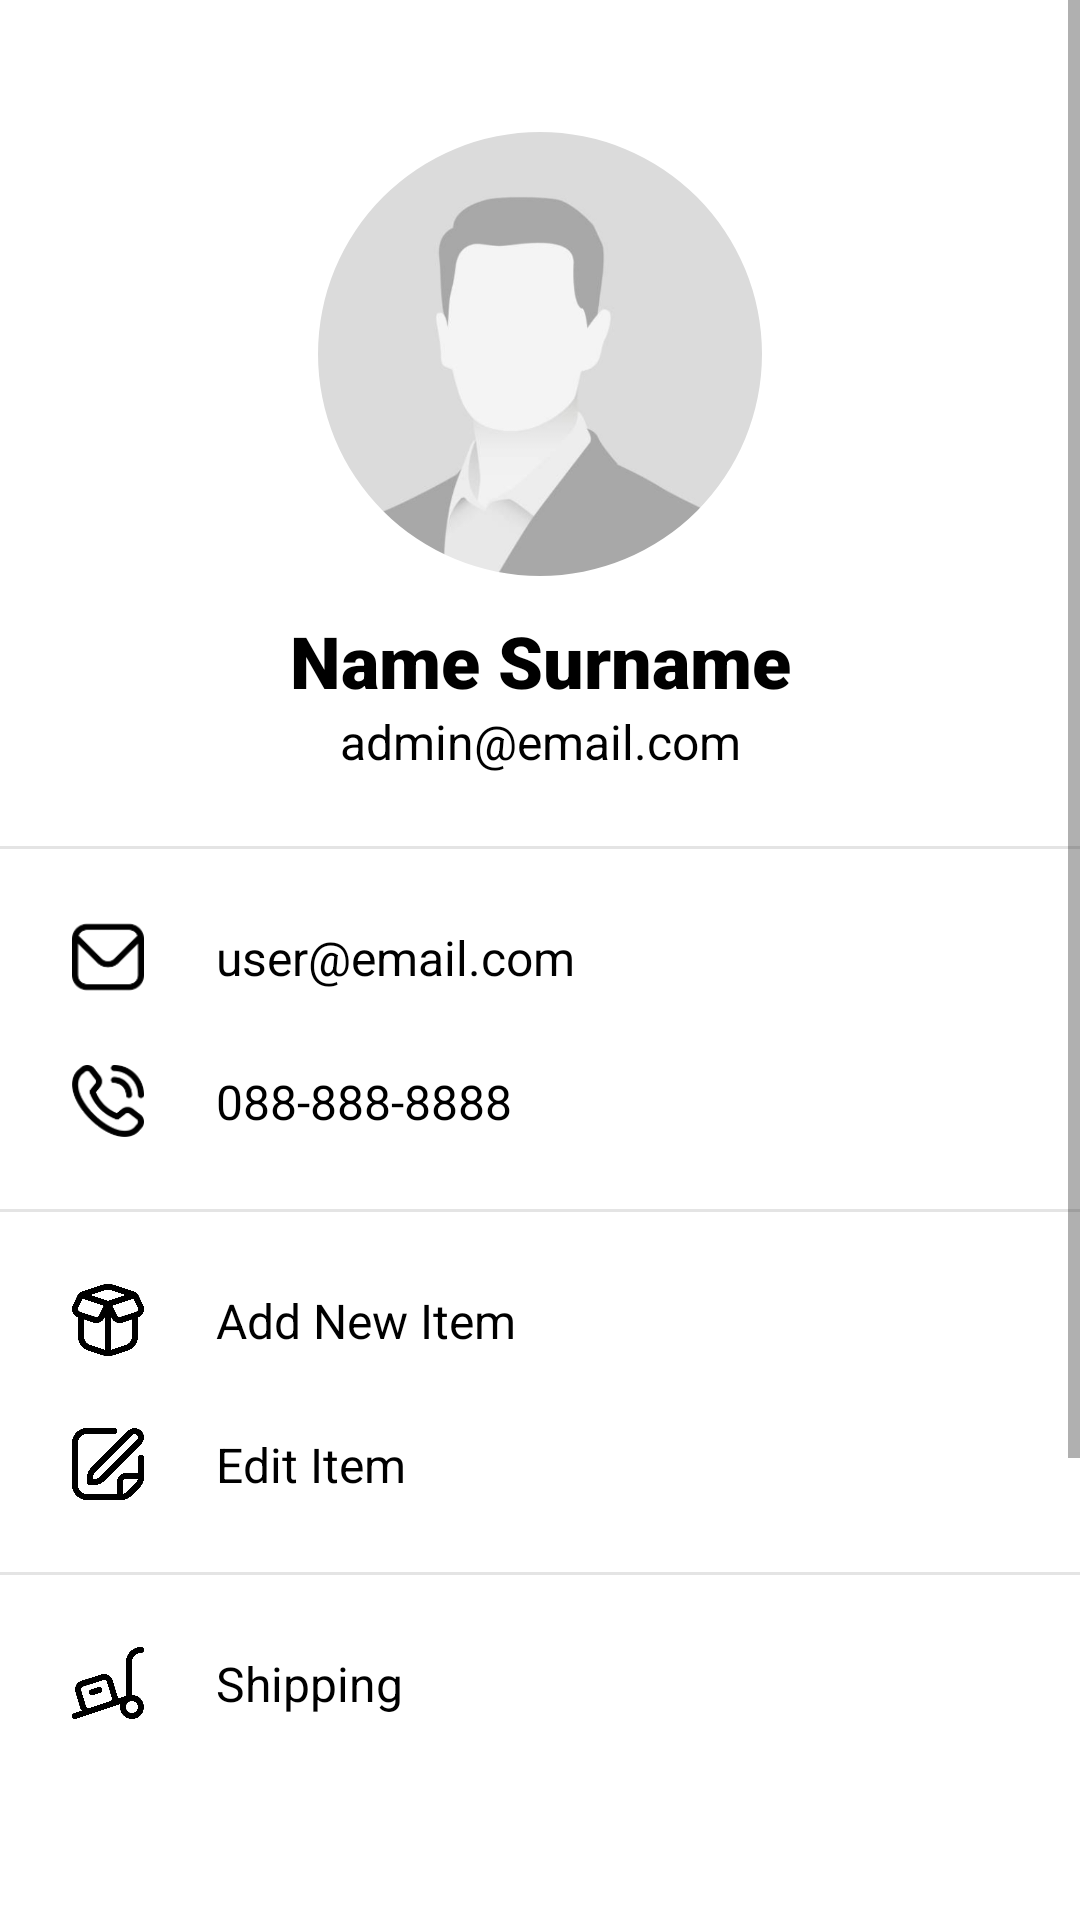

Here is an Android app screen rendered from its layout file. Give the layout XML and the strings, colors and styles it references.
<!-- AndroidManifest.xml: application theme Theme.OrderingSystem -->
<!-- res/layout/fragment_store_profile.xml -->
<?xml version="1.0" encoding="utf-8"?>
<ScrollView
        xmlns:android="http://schemas.android.com/apk/res/android"
        xmlns:tools="http://schemas.android.com/tools"
        xmlns:app="http://schemas.android.com/apk/res-auto"
        android:layout_width="match_parent"
        android:layout_height="match_parent"
        android:paddingBottom="56dp"
        tools:context=".view.ui.admin.StoreProfileFragment">

    <androidx.constraintlayout.widget.ConstraintLayout
            android:layout_width="match_parent"
            android:layout_height="wrap_content"
            android:paddingBottom="16dp">

        <com.google.android.material.imageview.ShapeableImageView
                android:id="@+id/profileImage"
                android:layout_width="148dp"
                android:layout_height="148dp"
                app:layout_constraintTop_toTopOf="parent"
                app:layout_constraintLeft_toLeftOf="parent"
                app:layout_constraintRight_toRightOf="parent"
                android:layout_marginTop="44dp"
                android:src="@drawable/profile_image_placeholder"
                app:shapeAppearanceOverlay="@style/RoundedImageView"/>

        <TextView
                android:id="@+id/userFullName"
                android:layout_width="wrap_content"
                android:layout_height="wrap_content"
                android:text="Name Surname"
                android:layout_marginTop="12dp"
                style="@style/HeaderTextStyle"
                app:layout_constraintTop_toBottomOf="@id/profileImage"
                app:layout_constraintLeft_toLeftOf="parent"
                app:layout_constraintRight_toRightOf="parent"/>

        <TextView
                android:id="@+id/userEmail"
                android:layout_width="wrap_content"
                android:layout_height="wrap_content"
                android:text="admin@email.com"
                style="@style/NormalTextStyle"
                app:layout_constraintTop_toBottomOf="@id/userFullName"
                app:layout_constraintLeft_toLeftOf="parent"
                app:layout_constraintRight_toRightOf="parent"/>

        <View
                android:id="@+id/separator_1"
                android:layout_width="match_parent"
                android:layout_height="1dp"
                android:background="@color/separator"
                app:layout_constraintTop_toBottomOf="@id/userEmail"
                android:layout_marginTop="24dp"/>

        <ImageView
                android:id="@+id/ic_email"
                android:layout_width="24dp"
                android:layout_height="24dp"
                app:layout_constraintTop_toBottomOf="@id/separator_1"
                app:layout_constraintLeft_toLeftOf="parent"
                android:layout_margin="24dp"
                android:src="@drawable/ic_envelope"/>

        <TextView
                android:id="@+id/userEmailDetail"
                android:layout_width="0dp"
                android:layout_height="wrap_content"
                android:layout_marginStart="24dp"
                android:text="user@email.com"
                style="@style/NormalTextStyle"
                app:layout_constraintTop_toTopOf="@id/ic_email"
                app:layout_constraintBottom_toBottomOf="@id/ic_email"
                app:layout_constraintLeft_toRightOf="@id/ic_email"
                app:layout_constraintRight_toRightOf="parent"/>

        <ImageView
                android:id="@+id/ic_phone"
                android:layout_width="24dp"
                android:layout_height="24dp"
                app:layout_constraintTop_toBottomOf="@id/ic_email"
                app:layout_constraintLeft_toLeftOf="parent"
                android:layout_margin="24dp"
                android:src="@drawable/ic_phone"/>

        <TextView
                android:id="@+id/userPhoneNumber"
                android:layout_width="0dp"
                android:layout_height="wrap_content"
                android:layout_marginStart="24dp"
                android:text="088-888-8888"
                style="@style/NormalTextStyle"
                app:layout_constraintTop_toTopOf="@id/ic_phone"
                app:layout_constraintBottom_toBottomOf="@id/ic_phone"
                app:layout_constraintLeft_toRightOf="@id/ic_phone"
                app:layout_constraintRight_toRightOf="parent"/>

        <View
                android:id="@+id/separator_2"
                android:layout_width="match_parent"
                android:layout_height="1dp"
                android:background="@color/separator"
                app:layout_constraintTop_toBottomOf="@id/ic_phone"
                android:layout_marginTop="24dp"/>

        <ImageView
                android:id="@+id/ic_box"
                android:layout_width="24dp"
                android:layout_height="24dp"
                app:layout_constraintTop_toBottomOf="@id/separator_2"
                app:layout_constraintLeft_toLeftOf="parent"
                android:layout_margin="24dp"
                android:src="@drawable/ic_box"/>

        <TextView
                android:id="@+id/buttonAddNewItem"
                android:layout_width="0dp"
                android:layout_height="wrap_content"
                android:layout_marginStart="24dp"
                android:text="Add New Item"
                android:paddingTop="12dp"
                android:paddingBottom="12dp"
                style="@style/NormalTextStyle"
                app:layout_constraintTop_toTopOf="@id/ic_box"
                app:layout_constraintBottom_toBottomOf="@id/ic_box"
                app:layout_constraintLeft_toRightOf="@id/ic_box"
                app:layout_constraintRight_toRightOf="parent"/>

        <ImageView
                android:id="@+id/ic_edit"
                android:layout_width="24dp"
                android:layout_height="24dp"
                app:layout_constraintTop_toBottomOf="@id/ic_box"
                app:layout_constraintLeft_toLeftOf="parent"
                android:layout_margin="24dp"
                android:src="@drawable/ic_edit"/>

        <TextView
                android:id="@+id/buttonEditItem"
                android:layout_width="0dp"
                android:layout_height="wrap_content"
                android:layout_marginStart="24dp"
                android:text="Edit Item"
                android:paddingTop="12dp"
                android:paddingBottom="12dp"
                style="@style/NormalTextStyle"
                app:layout_constraintTop_toTopOf="@id/ic_edit"
                app:layout_constraintBottom_toBottomOf="@id/ic_edit"
                app:layout_constraintLeft_toRightOf="@id/ic_edit"
                app:layout_constraintRight_toRightOf="parent"/>

        <View
                android:id="@+id/separator_3"
                android:layout_width="match_parent"
                android:layout_height="1dp"
                android:background="@color/separator"
                app:layout_constraintTop_toBottomOf="@id/ic_edit"
                android:layout_marginTop="24dp"/>

        <ImageView
                android:id="@+id/ic_shipping"
                android:layout_width="24dp"
                android:layout_height="24dp"
                app:layout_constraintTop_toBottomOf="@id/separator_3"
                app:layout_constraintLeft_toLeftOf="parent"
                android:layout_margin="24dp"
                android:src="@drawable/ic_shipping"/>

        <TextView
                android:id="@+id/buttonShipping"
                android:layout_width="0dp"
                android:layout_height="wrap_content"
                android:layout_marginStart="24dp"
                android:text="Shipping"
                android:paddingTop="12dp"
                android:paddingBottom="12dp"
                style="@style/NormalTextStyle"
                app:layout_constraintTop_toTopOf="@id/ic_shipping"
                app:layout_constraintBottom_toBottomOf="@id/ic_shipping"
                app:layout_constraintLeft_toRightOf="@id/ic_shipping"
                app:layout_constraintRight_toRightOf="parent"/>


        <ImageView
                android:id="@+id/ic_received"
                android:layout_width="24dp"
                android:layout_height="24dp"
                app:layout_constraintTop_toBottomOf="@id/ic_shipping"
                app:layout_constraintLeft_toLeftOf="parent"
                android:layout_margin="24dp"
                android:src="@drawable/ic_shipped_box"/>

        <TextView
                android:id="@+id/buttonReceived"
                android:layout_width="0dp"
                android:layout_height="wrap_content"
                android:layout_marginStart="24dp"
                android:text="Shipped Already"
                android:paddingTop="12dp"
                android:paddingBottom="12dp"
                style="@style/NormalTextStyle"
                app:layout_constraintTop_toTopOf="@id/ic_received"
                app:layout_constraintBottom_toBottomOf="@id/ic_received"
                app:layout_constraintLeft_toRightOf="@id/ic_received"
                app:layout_constraintRight_toRightOf="parent"/>

        <ImageView
                android:id="@+id/ic_setting"
                android:layout_width="24dp"
                android:layout_height="24dp"
                app:layout_constraintTop_toBottomOf="@id/ic_received"
                app:layout_constraintLeft_toLeftOf="parent"
                android:layout_margin="24dp"
                android:src="@drawable/ic_settings"/>

        <TextView
                android:id="@+id/buttonSetting"
                android:layout_width="0dp"
                android:layout_height="wrap_content"
                android:layout_marginStart="24dp"
                android:text="Setting"
                android:paddingTop="12dp"
                android:paddingBottom="12dp"
                style="@style/NormalTextStyle"
                app:layout_constraintTop_toTopOf="@id/ic_setting"
                app:layout_constraintBottom_toBottomOf="@id/ic_setting"
                app:layout_constraintLeft_toRightOf="@id/ic_setting"
                app:layout_constraintRight_toRightOf="parent"/>

        <View
                android:id="@+id/separator_4"
                android:layout_width="match_parent"
                android:layout_height="1dp"
                android:background="@color/separator"
                app:layout_constraintTop_toBottomOf="@id/ic_setting"
                android:layout_marginTop="24dp"/>

        <ImageView
                android:id="@+id/ic_signout"
                android:layout_width="24dp"
                android:layout_height="24dp"
                app:layout_constraintTop_toBottomOf="@id/separator_4"
                app:layout_constraintLeft_toLeftOf="parent"
                android:layout_margin="24dp"
                android:src="@drawable/ic_power"/>

        <TextView
                android:id="@+id/buttonSignOut"
                android:layout_width="0dp"
                android:layout_height="wrap_content"
                android:layout_marginStart="24dp"
                android:text="Sing Out"
                android:paddingTop="12dp"
                android:paddingBottom="12dp"
                style="@style/NormalTextStyle"
                app:layout_constraintTop_toTopOf="@id/ic_signout"
                app:layout_constraintBottom_toBottomOf="@id/ic_signout"
                app:layout_constraintLeft_toRightOf="@id/ic_signout"
                app:layout_constraintRight_toRightOf="parent"/>

    </androidx.constraintlayout.widget.ConstraintLayout>

</ScrollView>
<!-- resources referenced by this layout -->
<resources>
  <color name="separator">#FFE4E4E4</color>
  <!-- drawable ic_box: png bitmap (drawable-hdpi, 57520 bytes) -->
  <!-- drawable ic_edit: png bitmap (drawable-hdpi, 50399 bytes) -->
  <!-- drawable ic_envelope: png bitmap (drawable-hdpi, 794 bytes) -->
  <!-- drawable ic_phone: png bitmap (drawable-hdpi, 1453 bytes) -->
  <!-- drawable ic_power: png bitmap (drawable-hdpi, 1088 bytes) -->
  <!-- drawable ic_settings: png bitmap (drawable-hdpi, 1445 bytes) -->
  <!-- drawable ic_shipped_box: png bitmap (drawable-hdpi, 57019 bytes) -->
  <!-- drawable ic_shipping: png bitmap (drawable-hdpi, 56413 bytes) -->
  <!-- drawable profile_image_placeholder: png bitmap (drawable-hdpi, 17664 bytes) -->
  <style name="HeaderTextStyle">
          <item name="fontFamily">sans-serif-black</item>
          <item name="android:textStyle">bold</item>
          <item name="android:textSize">24sp</item>
          <item name="android:textColor">@color/black</item>
      </style>
  <style name="NormalTextStyle">
          <item name="fontFamily">sans-serif</item>
          <item name="android:textSize">16sp</item>
          <item name="android:textColor">@color/black</item>
      </style>
  <style name="RoundedImageView">
          <item name="cornerFamily">rounded</item>
          <item name="cornerSize">50%</item>
      </style>
  <style name="Theme.OrderingSystem" parent="Theme.MaterialComponents.DayNight.DarkActionBar">
          
          <item name="colorPrimary">@color/purple_500</item>
          <item name="colorPrimaryVariant">@color/purple_700</item>
          <item name="colorOnPrimary">@color/white</item>
          
          <item name="colorSecondary">@color/teal_200</item>
          <item name="colorSecondaryVariant">@color/teal_700</item>
          <item name="colorOnSecondary">@color/black</item>
          
          <item name="android:statusBarColor">?attr/colorPrimaryVariant</item>
          
      </style>
  <color name="black">#FF000000</color>
  <color name="purple_500">#FF4BD17C</color>
  <color name="purple_700">#FF3AC06B</color>
  <color name="white">#FFFFFFFF</color>
  <color name="teal_200">#FF03DAC5</color>
  <color name="teal_700">#FF018786</color>
</resources>
